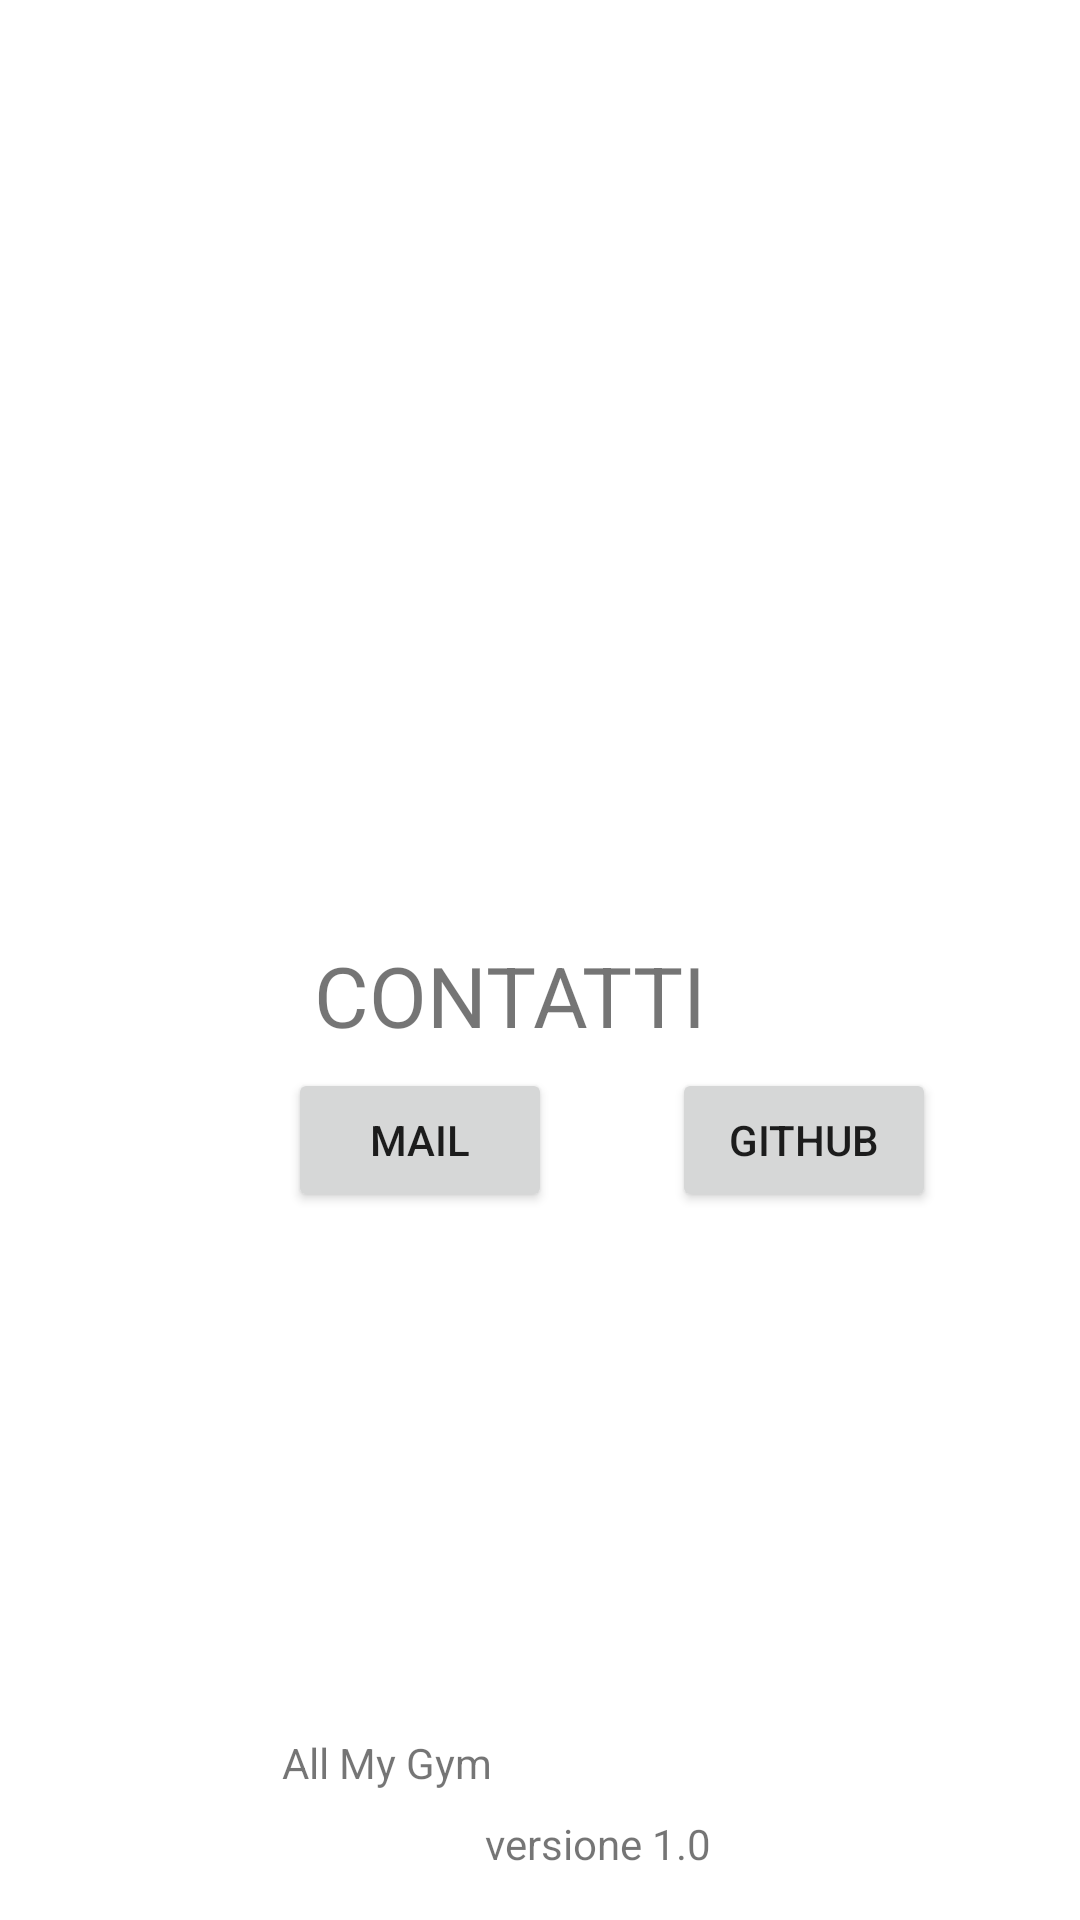

This screen was rendered from an Android layout file. Write that file and the resources it references.
<!-- AndroidManifest.xml: application theme Theme.PDM_Project -->
<!-- res/layout/activity_about.xml -->
<?xml version="1.0" encoding="utf-8"?>
<androidx.constraintlayout.widget.ConstraintLayout xmlns:android="http://schemas.android.com/apk/res/android"
    xmlns:app="http://schemas.android.com/apk/res-auto"
    xmlns:tools="http://schemas.android.com/tools"
    android:layout_width="match_parent"
    android:layout_height="match_parent"
    tools:context=".AboutActivity">

    <ImageView
        android:id="@+id/imageView2"
        android:layout_width="522dp"
        android:layout_height="360dp"
        android:layout_marginBottom="36dp"
        app:layout_constraintBottom_toTopOf="@+id/textContatti"
        app:layout_constraintEnd_toEndOf="parent"
        app:layout_constraintHorizontal_bias="1.0"
        app:layout_constraintStart_toStartOf="parent"
        app:srcCompat="@drawable/abstractlogo" />

    <TextView
        android:id="@+id/textInfo"
        android:layout_width="213dp"
        android:layout_height="108dp"
        android:layout_marginTop="181dp"
        android:text="INFO"
        android:textSize="60sp"
        android:textColor="@color/white"
        android:textAlignment="center"
        app:layout_constraintEnd_toEndOf="parent"
        app:layout_constraintStart_toStartOf="parent"
        app:layout_constraintTop_toTopOf="parent"

      />

    <TextView
        android:id="@+id/textContatti"
        android:layout_width="232dp"
        android:layout_height="104dp"
        android:layout_marginStart="155dp"
        android:layout_marginTop="24dp"
        android:layout_marginEnd="155dp"
        android:text="CONTATTI"
        android:textSize="28sp"
        android:textAlignment="center"
        app:layout_constraintEnd_toEndOf="parent"
        app:layout_constraintHorizontal_bias="0.557"
        app:layout_constraintStart_toStartOf="parent"
        app:layout_constraintTop_toBottomOf="@+id/textInfo"

      />

    <Button
        android:id="@+id/bttMail"
        android:layout_width="wrap_content"
        android:layout_height="wrap_content"
        android:layout_marginStart="224dp"
        android:layout_marginEnd="97dp"
        android:layout_marginBottom="236dp"
        android:text="Github"
        app:layout_constraintBottom_toBottomOf="parent"
        app:layout_constraintEnd_toEndOf="parent"
        app:layout_constraintHorizontal_bias="0.0"
        app:layout_constraintStart_toStartOf="parent" />

    <Button
        android:id="@+id/bttMail2"
        android:layout_width="wrap_content"
        android:layout_height="wrap_content"
        android:layout_marginStart="96dp"
        android:layout_marginBottom="236dp"
        android:text="Mail"
        app:layout_constraintBottom_toBottomOf="parent"
        app:layout_constraintStart_toStartOf="parent" />

    <TextView
        android:id="@+id/textNameApp"
        android:layout_width="107dp"
        android:layout_height="19dp"
        android:layout_marginStart="94dp"
        android:layout_marginBottom="43dp"
        android:text="All My Gym"
        app:layout_constraintBottom_toBottomOf="parent"
        app:layout_constraintStart_toStartOf="parent" />

    <TextView
        android:id="@+id/textVersionApp"
        android:layout_width="wrap_content"
        android:layout_height="wrap_content"
        android:layout_marginEnd="123dp"
        android:layout_marginBottom="16dp"
        android:text="versione 1.0"
        app:layout_constraintBottom_toBottomOf="parent"
        app:layout_constraintEnd_toEndOf="parent" />
</androidx.constraintlayout.widget.ConstraintLayout>
<!-- resources referenced by this layout -->
<resources>
  <color name="white">#FFFFFFFF</color>
  <style name="Theme.PDM_Project" parent="Theme.MaterialComponents.DayNight.DarkActionBar">
          
          <item name="colorPrimary">@color/purple_500</item>
          <item name="colorPrimaryVariant">@color/purple_700</item>
          <item name="colorOnPrimary">@color/white</item>
          
          <item name="colorSecondary">@color/teal_200</item>
          <item name="colorSecondaryVariant">@color/teal_700</item>
          <item name="colorOnSecondary">@color/black</item>
          
          <item name="android:statusBarColor" tools:targetApi="l">?attr/colorPrimaryVariant</item>
          
      </style>
  <color name="purple_500">#FF6200EE</color>
  <color name="purple_700">#FF3700B3</color>
  <color name="teal_200">#FF03DAC5</color>
  <color name="teal_700">#FF018786</color>
  <color name="black">#FF000000</color>
</resources>
